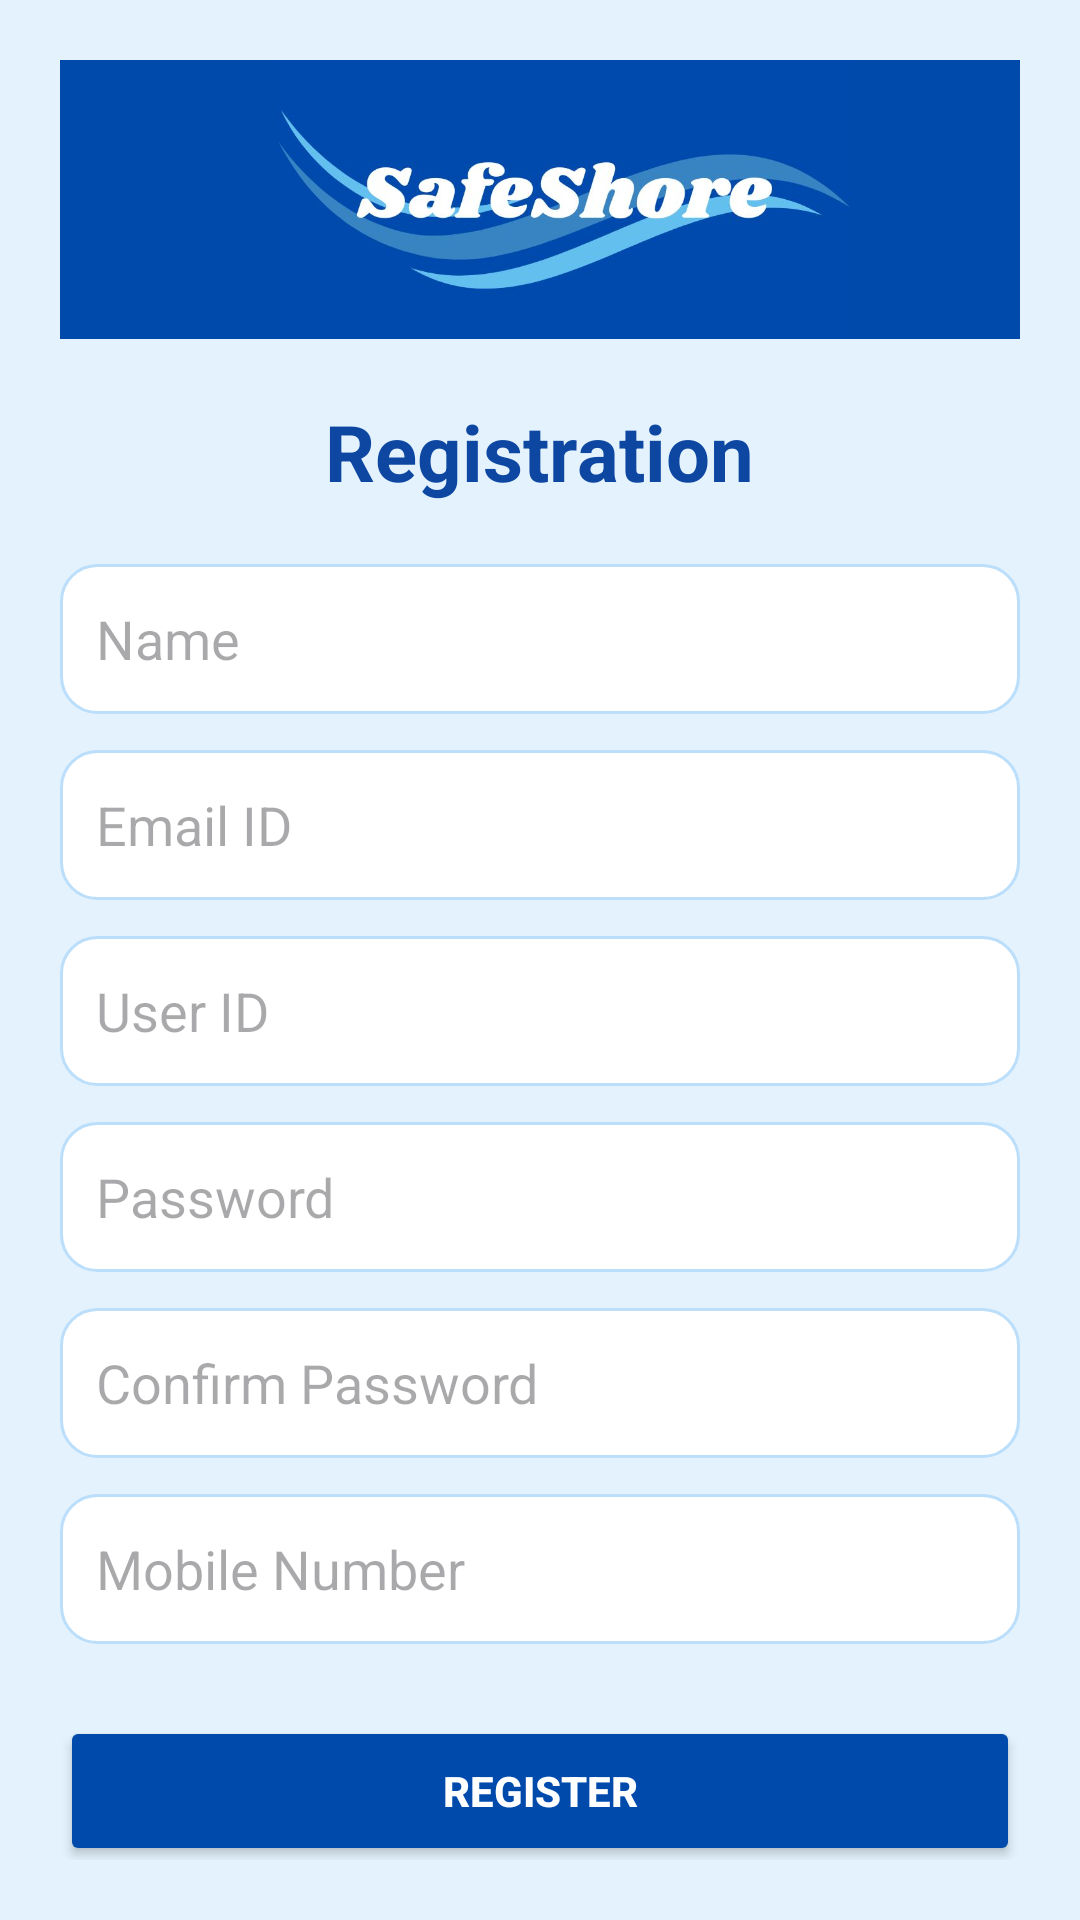

Android layout source for this screen:
<!-- AndroidManifest.xml: application theme Theme.SafeShore -->
<!-- res/layout/activity_register.xml -->
<?xml version="1.0" encoding="utf-8"?>
<LinearLayout xmlns:android="http://schemas.android.com/apk/res/android"
    android:layout_width="match_parent"
    android:layout_height="match_parent"
    android:background="#E3F2FD"
    android:orientation="vertical"
    android:padding="20dp">

    <androidx.appcompat.widget.Toolbar
        android:layout_width="match_parent"
        android:layout_height="93dp"
        android:background="#004AAC"
        android:elevation="4dp">

        <ImageView
            android:layout_width="match_parent"
            android:layout_height="match_parent"
            android:scaleType="fitCenter"
            android:layout_gravity="center"
            android:contentDescription="@string/logo_desc"
            android:src="@drawable/safeshore01" />
    </androidx.appcompat.widget.Toolbar>

    <TextView
        android:layout_width="wrap_content"
        android:layout_height="wrap_content"
        android:layout_gravity="center"
        android:layout_marginTop="20dp"
        android:text="Registration"
        android:textColor="#0D47A1"
        android:textSize="26sp"
        android:textStyle="bold" />

    <EditText
        android:id="@+id/name"
        android:layout_width="match_parent"
        android:layout_height="50dp"
        android:layout_marginTop="20dp"
        android:hint="Name"
        android:textColor="#000000"
        android:background="@drawable/edittext_rounded_blue"
        android:padding="12dp" />

    <EditText
        android:id="@+id/editTextEmail"
        android:layout_width="match_parent"
        android:layout_height="50dp"
        android:layout_marginTop="12dp"
        android:hint="Email ID"
        android:inputType="textEmailAddress"
        android:textColor="#000000"
        android:background="@drawable/edittext_rounded_blue"
        android:padding="12dp" />

    <EditText
        android:id="@+id/userid"
        android:layout_width="match_parent"
        android:layout_height="50dp"
        android:layout_marginTop="12dp"
        android:hint="User ID"
        android:textColor="#000000"
        android:background="@drawable/edittext_rounded_blue"
        android:padding="12dp" />

    <EditText
        android:id="@+id/password"
        android:layout_width="match_parent"
        android:layout_height="50dp"
        android:layout_marginTop="12dp"
        android:hint="Password"
        android:inputType="textPassword"
        android:textColor="#000000"
        android:background="@drawable/edittext_rounded_blue"
        android:padding="12dp" />

    <EditText
        android:id="@+id/confirm_password"
        android:layout_width="match_parent"
        android:layout_height="50dp"
        android:layout_marginTop="12dp"
        android:hint="Confirm Password"
        android:inputType="textPassword"
        android:textColor="#000000"
        android:background="@drawable/edittext_rounded_blue"
        android:padding="12dp" />

    <EditText
        android:id="@+id/mobile_number"
        android:layout_width="match_parent"
        android:layout_height="50dp"
        android:layout_marginTop="12dp"
        android:hint="Mobile Number"
        android:inputType="phone"
        android:textColor="#000000"
        android:background="@drawable/edittext_rounded_blue"
        android:padding="12dp" />

    <Button
        android:id="@+id/register_button"
        android:layout_width="match_parent"
        android:layout_height="50dp"
        android:layout_marginTop="24dp"
        android:text="Register"
        android:textStyle="bold"
        android:textColor="#FFFFFF"
        android:backgroundTint="#004AAC"
        android:elevation="2dp" />
</LinearLayout>
<!-- resources referenced by this layout -->
<resources>
  <!-- drawable edittext_rounded_blue (drawable) -->
  <?xml version="1.0" encoding="utf-8"?>
  <shape xmlns:android="http://schemas.android.com/apk/res/android"
      android:shape="rectangle">
      <solid android:color="#FFFFFF"/>
      <corners android:radius="12dp"/>
      <stroke
          android:width="1dp"
          android:color="#BBDEFB" />
      <padding
          android:left="10dp"
          android:top="10dp"
          android:right="10dp"
          android:bottom="10dp" />
  </shape>
  <!-- drawable safeshore01: jpg bitmap (drawable, 30955 bytes) -->
  <string name="logo_desc">SafeShore logo</string>
  <style name="Theme.SafeShore" parent="Base.Theme.SafeShore" />
  <style name="Base.Theme.SafeShore" parent="Theme.Material3.DayNight.NoActionBar">
          
          
      </style>
</resources>
